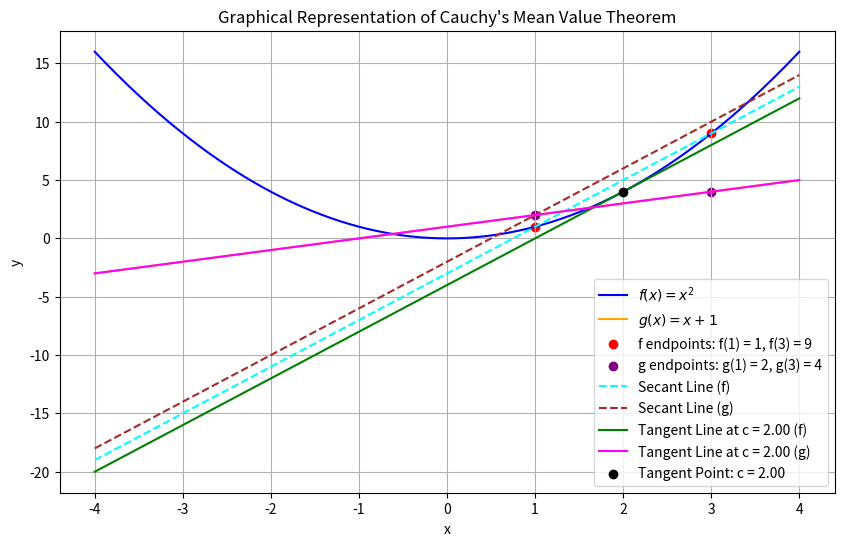

Recreate this plot in Python.
import numpy as np
import matplotlib.pyplot as plt
import sympy as sp

# Define the variables and functions
x = sp.Symbol('x')
f = x**2  # Example function f(x)
g = x + 1  # Example function g(x)

# Compute the derivatives
f_prime = sp.diff(f, x)
g_prime = sp.diff(g, x)

# Define the interval [a, b]
a, b = 1, 3

# Compute the slopes of the secant line
secant_slope = (f.subs(x, b) - f.subs(x, a)) / (g.subs(x, b) - g.subs(x, a))

# Solve for c such that f'(c)/g'(c) = secant_slope
c_value = sp.solveset(sp.Eq(f_prime / g_prime, secant_slope), x, domain=sp.Interval(a, b))

# Convert f, g, and their derivatives to NumPy functions for plotting
f_func = sp.lambdify(x, f, "numpy")
g_func = sp.lambdify(x, g, "numpy")
f_prime_func = sp.lambdify(x, f_prime, "numpy")
g_prime_func = sp.lambdify(x, g_prime, "numpy")

# Generate x values for plotting
x_vals = np.linspace(-4, 4, 400)
y_vals_f = f_func(x_vals)
y_vals_g = g_func(x_vals)

# Plot the functions and the secant lines
plt.figure(figsize=(10, 6))

# Plot f(x)
plt.plot(x_vals, y_vals_f, label=r"$f(x) = x^2$", color="blue")

# Plot g(x)
plt.plot(x_vals, y_vals_g, label=r"$g(x) = x + 1$", color="orange")  # Ensure it's plotted properly!

# Mark points a and b for f(x) and g(x)
plt.scatter([a, b], [f_func(a), f_func(b)], color="red", label=f"f endpoints: f({a}) = {f_func(a)}, f({b}) = {f_func(b)}")
plt.scatter([a, b], [g_func(a), g_func(b)], color="purple", label=f"g endpoints: g({a}) = {g_func(a)}, g({b}) = {g_func(b)}")

# Plot secant line for f(x) and g(x)
secant_line_f = secant_slope * (x_vals - a) + f_func(a)
secant_line_g = secant_slope * (x_vals - a) + g_func(a)
plt.plot(x_vals, secant_line_f, label=f"Secant Line (f)", color="cyan", linestyle="--")
plt.plot(x_vals, secant_line_g, label=f"Secant Line (g)", color="brown", linestyle="--")

# Plot tangent line(s) at c
for c in c_value:
    if c.is_real:
        c = float(c)
        tangent_slope_f = f_prime_func(c)
        tangent_slope_g = g_prime_func(c)
        tangent_f = tangent_slope_f * (x_vals - c) + f_func(c)
        tangent_g = tangent_slope_g * (x_vals - c) + g_func(c)
        plt.plot(x_vals, tangent_f, label=f"Tangent Line at c = {c:.2f} (f)", color="green", linestyle="-")
        plt.plot(x_vals, tangent_g, label=f"Tangent Line at c = {c:.2f} (g)", color="magenta", linestyle="-")
        plt.scatter([c], [f_func(c)], color="black", zorder=5, label=f"Tangent Point: c = {c:.2f}")

# Add labels and title
plt.title("Graphical Representation of Cauchy's Mean Value Theorem")
plt.xlabel("x")
plt.ylabel("y")
plt.legend()
plt.grid()

# Show the plot
plt.show()
